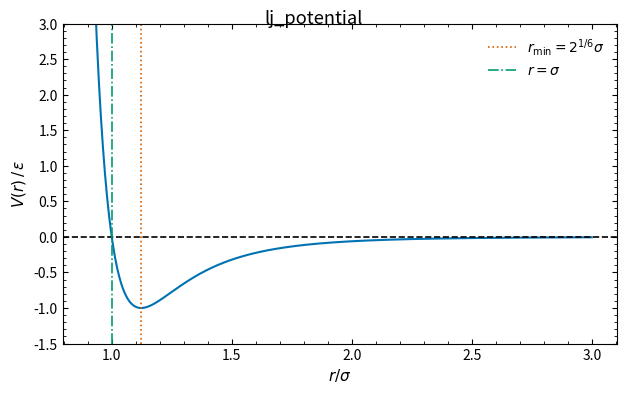
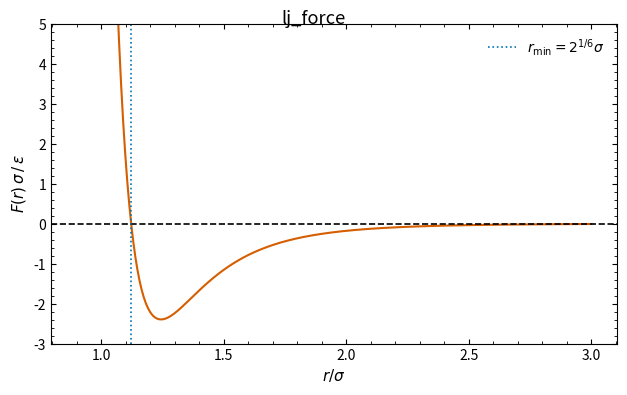

Generate these figures, in order, with matplotlib:
import numpy as np
import matplotlib.pyplot as plt

plt.rcParams.update({
    'savefig.dpi': 300,
    'figure.figsize': (6.4, 4.0),
    'font.size': 11,
    'axes.titlesize': 12,
    'axes.labelsize': 11,
    'xtick.labelsize': 10,
    'ytick.labelsize': 10,
    'legend.fontsize': 10,
    'xtick.direction': 'in',
    'ytick.direction': 'in',
    'xtick.top': True,
    'ytick.right': True,
    'axes.linewidth': 0.8,
    'lines.linewidth': 1.5,
    'lines.markersize': 5,
    'axes.grid': False,
    'axes.unicode_minus': False,
})

epsilon = 1.0
sigma = 1.0
r = np.linspace(0.9, 3.0, 500)
r_min_val = 2.0 ** (1.0 / 6.0) * sigma
V = 4.0 * epsilon * ((sigma / r) ** 12 - (sigma / r) ** 6)
F = 24.0 * epsilon * (2.0 * (sigma / r) ** 12 - (sigma / r) ** 6) / r

# --- 图1：Lennard-Jones 势能 V(r) ---
fig, ax = plt.subplots()
ax.plot(r, V, color='#0072B2', linestyle='-')
ax.axhline(y=0, color='black', linestyle='--', linewidth=1.2)
ax.axvline(x=r_min_val, color='#D55E00', linestyle=':', linewidth=1.2,
           label=r'$r_{\min}=2^{1/6}\sigma$')
ax.axvline(x=sigma, color='#009E73', linestyle='-.', linewidth=1.2,
           label=r'$r=\sigma$')
ax.set_xlabel(r'$r/\sigma$')
ax.set_ylabel(r'$V(r)\,/\,\epsilon$')
ax.legend(frameon=False)
ax.set_ylim(-1.5, 3.0)
ax.minorticks_on()
plt.tight_layout()
plt.suptitle('lj_potential')

# --- 图2：Lennard-Jones 力 F(r) ---
fig, ax = plt.subplots()
ax.plot(r, F, color='#D55E00', linestyle='-')
ax.axhline(y=0, color='black', linestyle='--', linewidth=1.2)
ax.axvline(x=r_min_val, color='#0072B2', linestyle=':', linewidth=1.2,
           label=r'$r_{\min}=2^{1/6}\sigma$')
ax.set_xlabel(r'$r/\sigma$')
ax.set_ylabel(r'$F(r)\,\sigma\,/\,\epsilon$')
ax.legend(frameon=False)
ax.set_ylim(-3.0, 5.0)
ax.minorticks_on()
plt.tight_layout()
plt.suptitle('lj_force')

print("01_lj_potential.py done")

plt.show()
